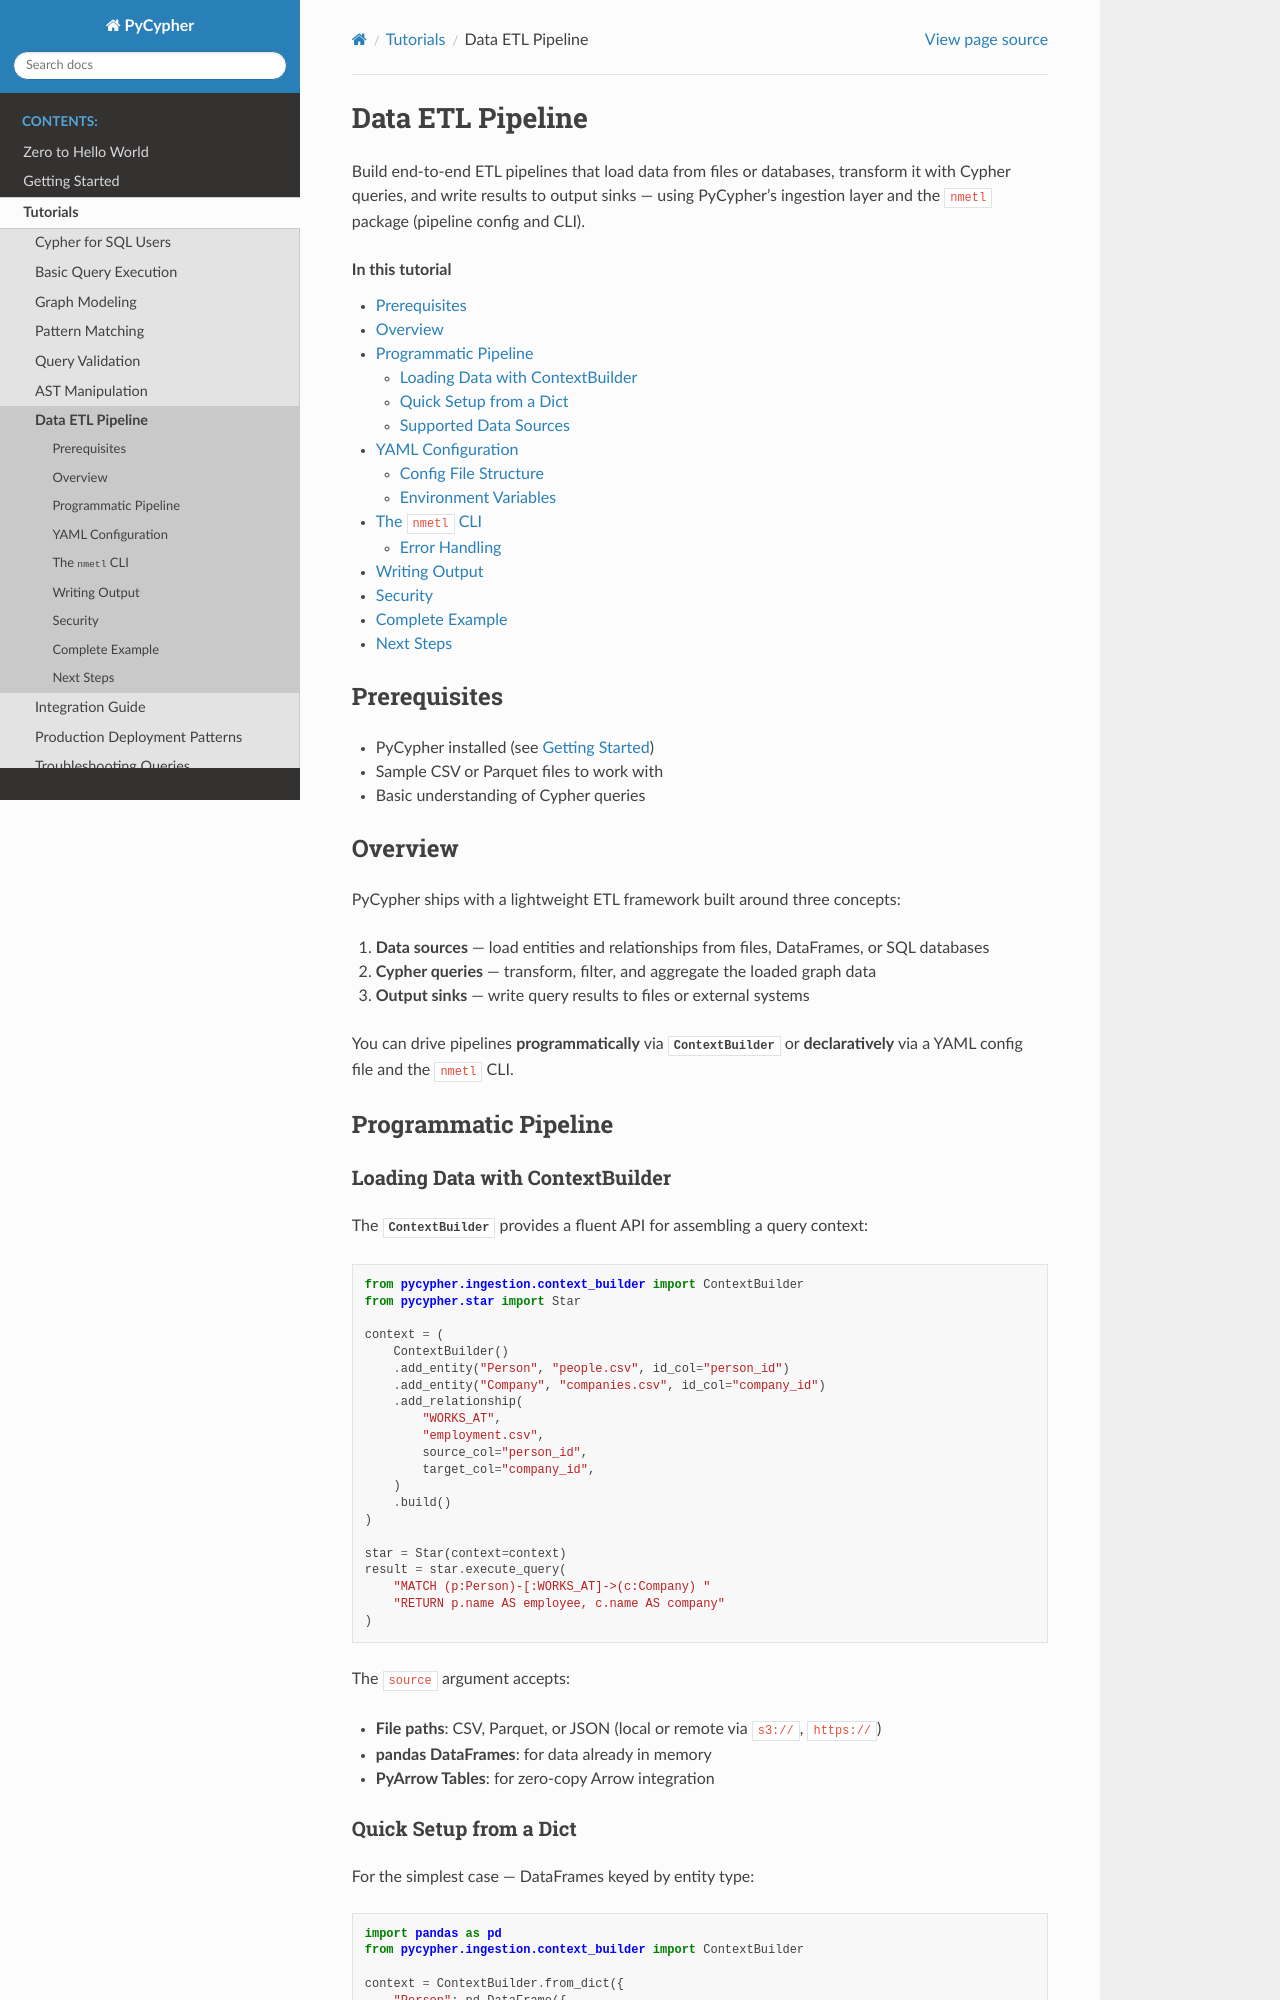

repository: zacernst/nmetl · page: tutorials/data_etl_pipeline.html · generator: sphinx

Data ETL Pipeline
=================

Build end-to-end ETL pipelines that load data from files or databases,
transform it with Cypher queries, and write results to output sinks — using
PyCypher's ingestion layer and the ``nmetl`` package (pipeline config and CLI).

.. contents:: In this tutorial
   :local:
   :depth: 2

Prerequisites
-------------

* PyCypher installed (see :doc:`../getting_started`)
* Sample CSV or Parquet files to work with
* Basic understanding of Cypher queries

Overview
--------

PyCypher ships with a lightweight ETL framework built around three concepts:

1. **Data sources** — load entities and relationships from files, DataFrames,
   or SQL databases
2. **Cypher queries** — transform, filter, and aggregate the loaded graph data
3. **Output sinks** — write query results to files or external systems

You can drive pipelines **programmatically** via :class:`~pycypher.ingestion.context_builder.ContextBuilder`
or **declaratively** via a YAML config file and the ``nmetl`` CLI.

Programmatic Pipeline
---------------------

Loading Data with ContextBuilder
~~~~~~~~~~~~~~~~~~~~~~~~~~~~~~~~

The :class:`~pycypher.ingestion.context_builder.ContextBuilder` provides a
fluent API for assembling a query context:

.. code-block:: python

   from pycypher.ingestion.context_builder import ContextBuilder
   from pycypher.star import Star

   context = (
       ContextBuilder()
       .add_entity("Person", "people.csv", id_col="person_id")
       .add_entity("Company", "companies.csv", id_col="company_id")
       .add_relationship(
           "WORKS_AT",
           "employment.csv",
           source_col="person_id",
           target_col="company_id",
       )
       .build()
   )

   star = Star(context=context)
   result = star.execute_query(
       "MATCH (p:Person)-[:WORKS_AT]->(c:Company) "
       "RETURN p.name AS employee, c.name AS company"
   )

The ``source`` argument accepts:

- **File paths**: CSV, Parquet, or JSON (local or remote via ``s3://``, ``https://``)
- **pandas DataFrames**: for data already in memory
- **PyArrow Tables**: for zero-copy Arrow integration

Quick Setup from a Dict
~~~~~~~~~~~~~~~~~~~~~~~~

For the simplest case — DataFrames keyed by entity type:

.. code-block:: python

   import pandas as pd
   from pycypher.ingestion.context_builder import ContextBuilder

   context = ContextBuilder.from_dict({
       "Person": pd.DataFrame({
           "__ID__": [1, 2, 3],
           "name": ["Alice", "Bob", "Carol"],
           "age": [30, 25, 35],
       }),
       "Company": pd.DataFrame({
           "__ID__": [10, 20],
           "name": ["Acme", "Globex"],
       }),
   })
